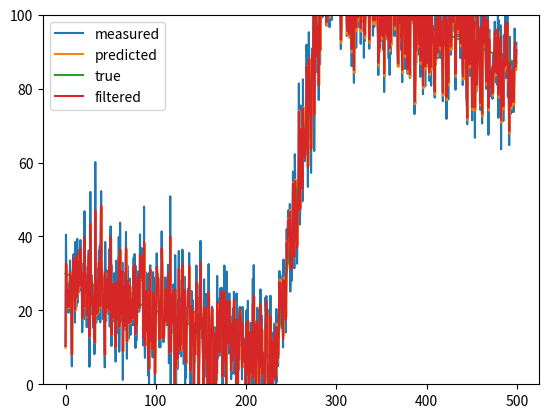

The script that saved this image:
#!/usr/bin/env python3
import numpy as np
import matplotlib.pyplot as plt

class WaterLevelSimulation:
    def __init__(
        self,
        level_sensor_noise: float = 20.0,
        max_level: float = 100.0,
        level_now: float = 30.0,
        fill_rate: float = 2.0,
        leak_rate: float = 0.1,
    ):
        self.level_sensor_var = level_sensor_noise
        self.max_level = max_level
        self.level_now = level_now
        self.fill_rate = fill_rate
        self.leak_rate = leak_rate
        return

    def step(self, dt: float, control):
        self.level_now += control * self.fill_rate * dt
        self.level_now -= self.leak_rate * dt
        return np.random.normal(self.level_now, self.level_sensor_var * dt)

    def true_value(self):
        return self.level_now

class WaterLevelController:

    def __init__(
            self,
            patience: int = 10,
            min_level_to_trigger = 80.0,
            max_level_to_trigger = 20.0,
    ):
        self.patience = patience
        self.min_level_to_trigger = min_level_to_trigger
        self.max_level_to_trigger = max_level_to_trigger
        self.patience_count = 0
        self.control_output = 0
        return

    def step(self, reading):
        if reading < self.max_level_to_trigger:
            self.patience_count += 1
        elif reading > self.min_level_to_trigger:
            self.patience_count += 1
        else:
            self.patience_count = 0

        if self.patience_count > self.patience:
            if reading < self.max_level_to_trigger:
                self.control_output = 1
            else:
                self.control_output = 0
        return self.control_output, self.patience_count


class OneDimKalmanFilter:
    def __init__(
        self,
        F: float,
        B: float,
        process_noise_var: float,
        H: float,
        init_x: float,
        init_p: float,
    ):
        self.F = F
        self.B = B
        self.process_noise_var = process_noise_var
        self.H = H

        self.x = init_x
        self.p = init_p
        return

    def predict(self, control_input: float, dt: float):
        self.x = self.F * self.x + self.B * dt * control_input
        self.p = self.p + self.process_noise_var
        return self.x, self.p

    def estimate(self, sensor_reading: float, sensor_variance: float):
        K = self.p / (self.p + sensor_variance)
        self.x = (1 - K * self.H) * self.x + K * sensor_reading
        self.p = (1 - K) * self.p
        return self.x, self.p, K

def main():

    simulation = WaterLevelSimulation()
    kalman_filter = OneDimKalmanFilter(0.99, 2.0, 2.0, 1.0, 10.0, 30.0)
    controller = WaterLevelController()

    dt = 0.5
    simulation_steps = 1000
    measurement_var = 1.0
    control_output = 0

    ts = []
    measured_levels = []
    measurement_vars = []
    filtered_levels = []
    filtered_vars = []
    predicted_levels = []
    predicted_vars = []
    control_outputs = []
    patience_counts = []
    true_levels = []
    Ks = []


    for i in range(simulation_steps):
        t = 0.0 + dt * i
        ts.append(t)

        predicted_level, predicted_var = kalman_filter.predict(control_output, dt)
        measured_level = simulation.step(dt, control_output)


        control_output, patience_count = controller.step(measured_level)

        filtered_level, filtered_var, K = kalman_filter.estimate(measured_level, sensor_variance=measurement_var)

        measured_levels.append(measured_level)
        measurement_vars.append(measurement_var)
        filtered_levels.append(filtered_level)
        filtered_vars.append(filtered_var)
        predicted_levels.append(predicted_level)
        predicted_vars.append(predicted_var)
        patience_counts.append(patience_count)
        control_outputs.append(control_output)
        true_levels.append(simulation.true_value())
        Ks.append(K)

    plt.plot(ts, measured_levels, label="measured")
    plt.plot(ts, predicted_levels, label="predicted")
    plt.plot(ts, true_levels, label="true")
    plt.plot(ts, filtered_levels, label="filtered")
    plt.ylim(0, 100)
    plt.legend(loc="best")
    plt.show()


if __name__ == "__main__":
    main()
